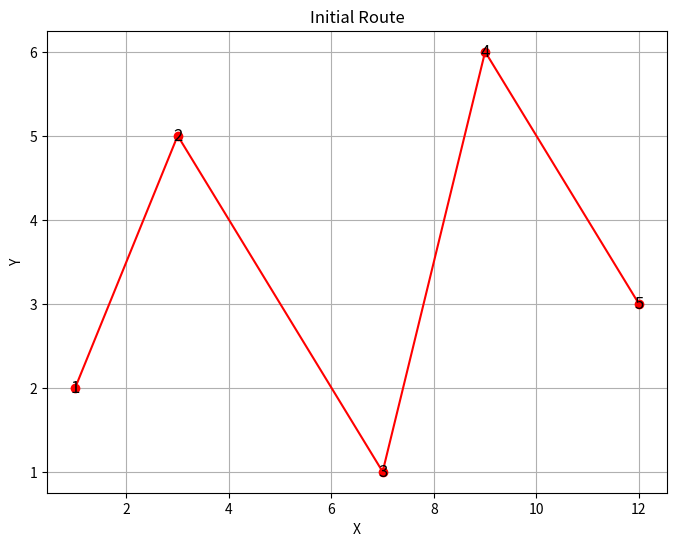
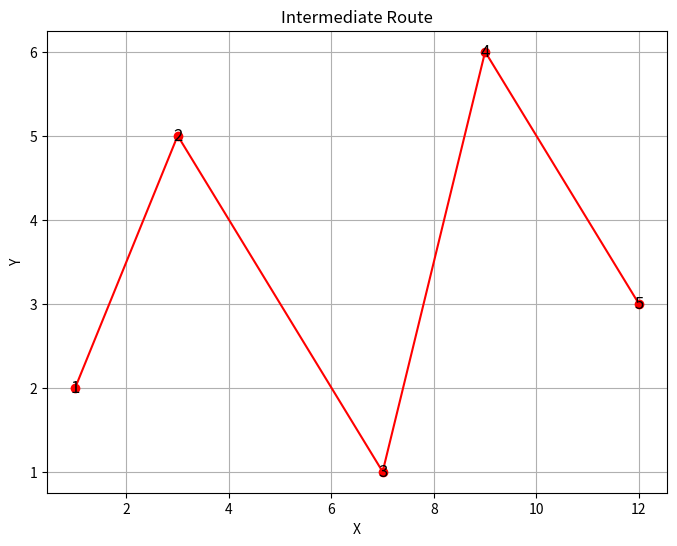
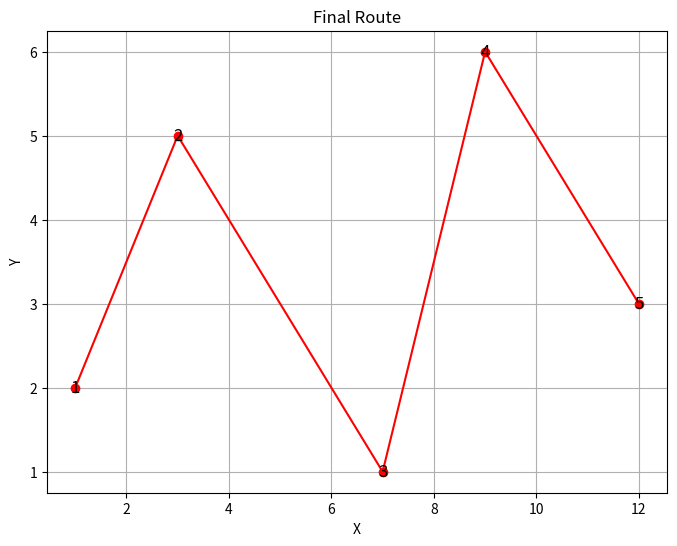

Python code for these plots, in order:


import matplotlib.pyplot as plt

class City:
    def __init__(self, x, y):
        self.x = x
        self.y = y

class RouteVisualizer:
    def __init__(self, city_set):
        self.city_set = city_set

    def plot_route(self, route, title):
        x = [city.x for city in route]
        y = [city.y for city in route]
        
        plt.figure(figsize=(8, 6))
        plt.plot(x, y, 'ro-')
        for i, city in enumerate(route):
            plt.text(city.x, city.y, str(i+1), fontsize=12, ha='center', va='center')
        plt.title(title)
        plt.xlabel('X')
        plt.ylabel('Y')
        plt.grid(True)
        plt.show()

def generate_initial_route(city_set):
    return city_set

def main():
    
    city_set = [City(1, 2), City(3, 5), City(7, 1), City(9, 6), City(12, 3)]

    
    visualizer = RouteVisualizer(city_set)

    
    initial_route = generate_initial_route(city_set)

    
    visualizer.plot_route(initial_route, 'Initial Route')

    

    
    intermediate_route = initial_route

    
    visualizer.plot_route(intermediate_route, 'Intermediate Route')

    
    final_route = initial_route

    
    visualizer.plot_route(final_route, 'Final Route')

if __name__ == "__main__":
    main()
